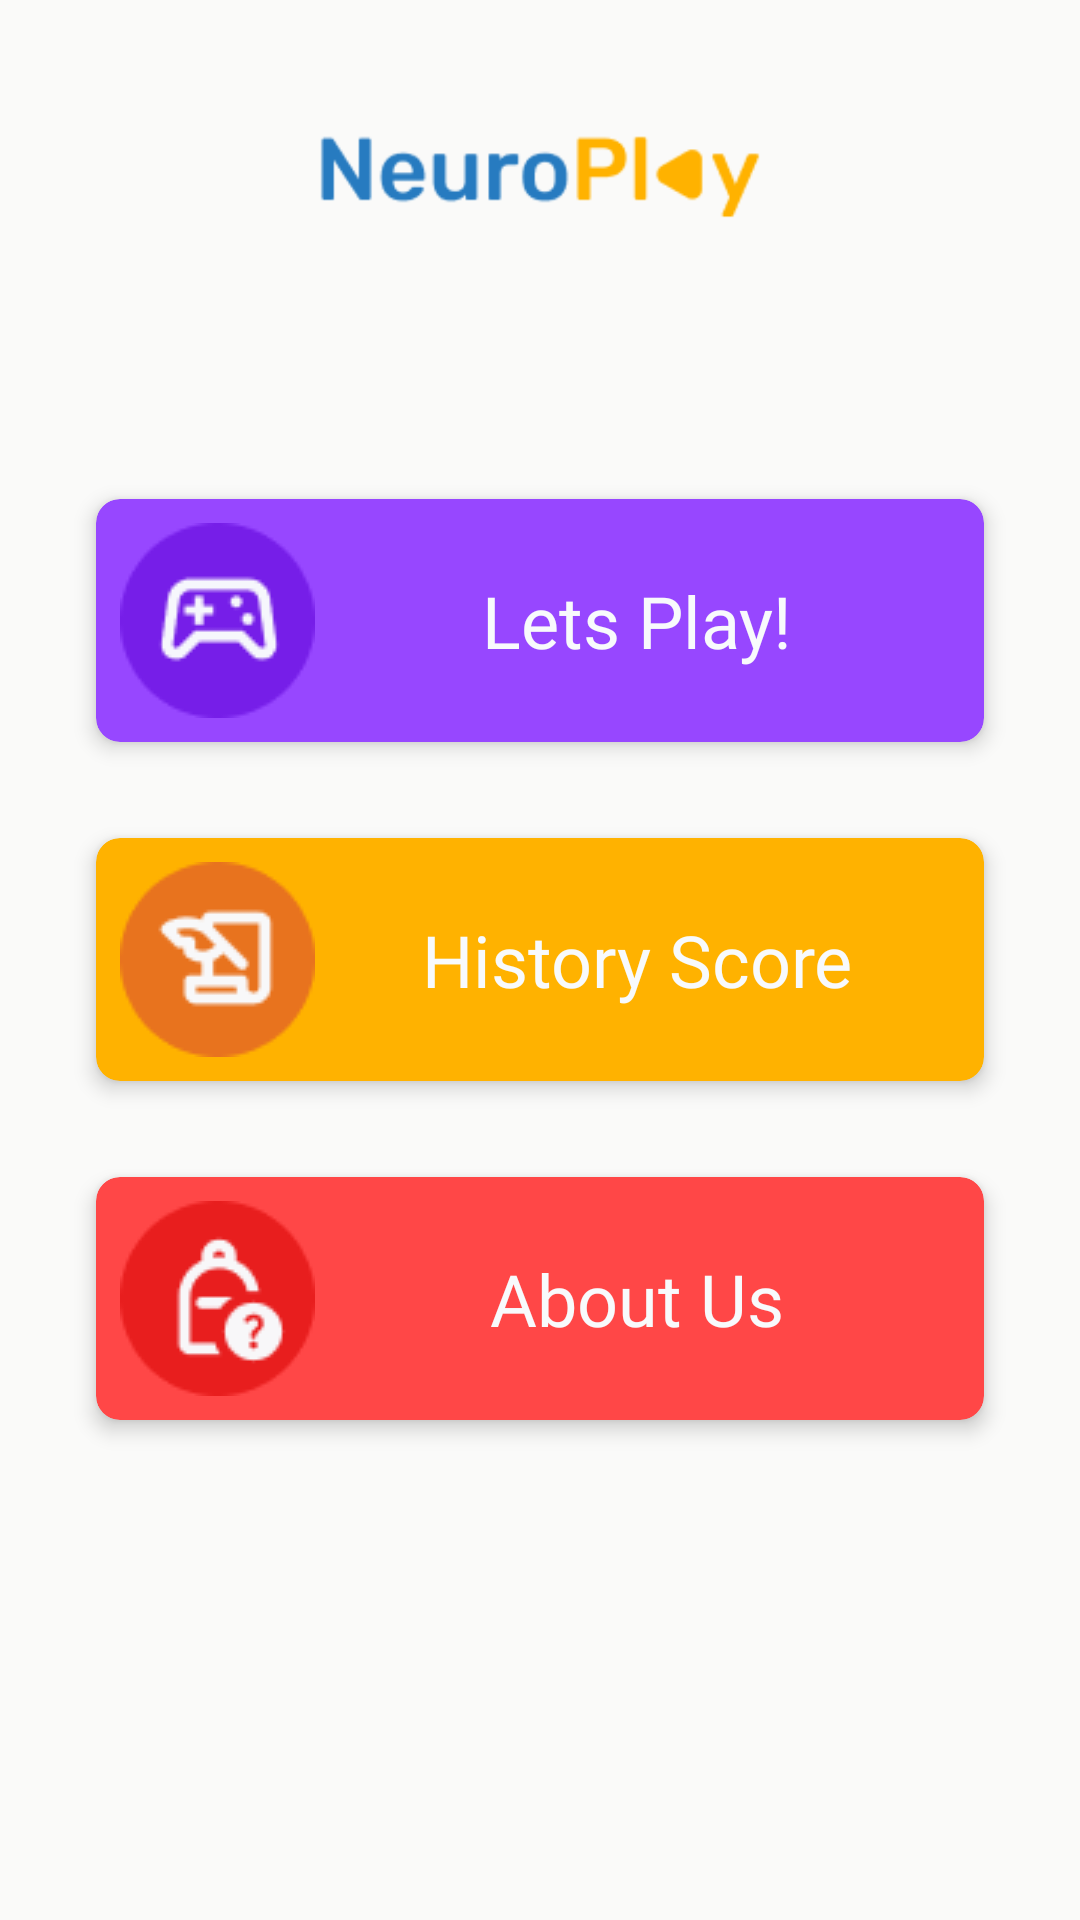

The Android layout XML behind this screen, and the referenced resources:
<!-- AndroidManifest.xml: application theme Theme.NeuroPlay -->
<!-- res/layout/fragment_home.xml -->
<?xml version="1.0" encoding="utf-8"?>
<FrameLayout xmlns:android="http://schemas.android.com/apk/res/android"
    xmlns:tools="http://schemas.android.com/tools"
    android:layout_width="match_parent"
    android:layout_height="match_parent"
    xmlns:app="http://schemas.android.com/apk/res-auto"
    android:orientation="vertical"
    android:background="@color/backgroud"
    android:padding="16dp"
    tools:context=".view.Home">

    <RelativeLayout
        android:layout_width="match_parent"
        android:layout_height="match_parent">

        <ImageView
            android:id="@+id/ivLogo"
            android:layout_width="150dp"
            android:layout_height="wrap_content"
            android:layout_centerHorizontal="true"
            android:layout_alignParentTop="true"
            android:layout_marginTop="16dp"
            android:src="@drawable/logo" />

        <RelativeLayout
            android:layout_width="match_parent"
            android:layout_height="wrap_content"
            android:layout_centerInParent="true">

            <androidx.cardview.widget.CardView
                android:id="@+id/cvPlay"
                android:layout_width="match_parent"
                android:layout_height="wrap_content"
                android:layout_gravity="center"
                android:layout_margin="16dp"
                android:backgroundTint="@color/purple"
                app:cardCornerRadius="8dp"
                app:cardElevation="4dp">

                <RelativeLayout
                    android:layout_width="match_parent"
                    android:layout_height="match_parent"
                    android:layout_margin="8dp">

                    <ImageView
                        android:id="@id/ivPlay"
                        android:layout_width="wrap_content"
                        android:layout_height="wrap_content"
                        android:src="@drawable/circle_game" />

                    <TextView
                        style="@style/Bold24spWhite"
                        android:layout_width="match_parent"
                        android:layout_height="wrap_content"
                        android:layout_centerVertical="true"
                        android:layout_toEndOf="@+id/ivPlay"
                        android:gravity="center"
                        android:text="Lets Play!" />
                </RelativeLayout>

            </androidx.cardview.widget.CardView>

            <androidx.cardview.widget.CardView
                android:id="@+id/cvHistory"
                android:layout_width="match_parent"
                android:layout_height="wrap_content"
                android:layout_below="@id/cvPlay"
                android:layout_gravity="center"
                android:layout_margin="16dp"
                android:backgroundTint="@color/orange"
                app:cardCornerRadius="8dp"
                app:cardElevation="4dp">

                <RelativeLayout
                    android:layout_width="match_parent"
                    android:layout_height="match_parent"
                    android:layout_margin="8dp">

                    <ImageView
                        android:id="@id/ivScore"
                        android:layout_width="wrap_content"
                        android:layout_height="wrap_content"
                        android:src="@drawable/circle_score" />

                    <TextView
                        style="@style/Bold24spWhite"
                        android:layout_width="match_parent"
                        android:layout_height="wrap_content"
                        android:layout_centerVertical="true"
                        android:layout_toEndOf="@+id/ivScore"
                        android:gravity="center"
                        android:text="History Score" />
                </RelativeLayout>

            </androidx.cardview.widget.CardView>

            <androidx.cardview.widget.CardView
                android:id="@+id/cvAbout"
                android:layout_width="match_parent"
                android:layout_height="wrap_content"
                android:layout_below="@id/cvHistory"
                android:layout_gravity="center"
                android:layout_margin="16dp"
                android:backgroundTint="@color/pink"
                app:cardCornerRadius="8dp"
                app:cardElevation="4dp">

                <RelativeLayout
                    android:layout_width="match_parent"
                    android:layout_height="match_parent"
                    android:layout_margin="8dp">

                    <ImageView
                        android:id="@id/ivAbout"
                        android:layout_width="wrap_content"
                        android:layout_height="wrap_content"
                        android:src="@drawable/circle_about" />

                    <TextView
                        style="@style/Bold24spWhite"
                        android:layout_width="match_parent"
                        android:layout_height="wrap_content"
                        android:layout_centerVertical="true"
                        android:layout_toEndOf="@+id/ivAbout"
                        android:gravity="center"
                        android:text="About Us" />
                </RelativeLayout>

            </androidx.cardview.widget.CardView>
        </RelativeLayout>

    </RelativeLayout>
</FrameLayout>
<!-- resources referenced by this layout -->
<resources>
  <color name="backgroud">#FAFAF9</color>
  <color name="orange">#FFB200</color>
  <color name="pink">#FF4747</color>
  <color name="purple">#9747FF</color>
  <!-- drawable circle_about: png bitmap (drawable, 2014 bytes) -->
  <!-- drawable circle_game: png bitmap (drawable, 1961 bytes) -->
  <!-- drawable circle_score: png bitmap (drawable, 1897 bytes) -->
  <!-- drawable logo: png bitmap (drawable, 2866 bytes) -->
  <style name="Bold24spWhite">
          <item name="android:fontFamily">@font/rubik_bold</item>
          <item name="android:textSize">24sp</item>
          <item name="android:textColor">@color/white</item>
      </style>
  <style name="Theme.NeuroPlay" parent="Theme.MaterialComponents.DayNight.NoActionBar">
          
          <item name="colorPrimary">@color/blue</item>
          <item name="colorPrimaryVariant">@color/blue_inactive</item>
          <item name="colorOnPrimary">@color/white</item>
          
          <item name="colorSecondary">@color/orange</item>
          <item name="colorSecondaryVariant">@color/orange_inactive</item>
          <item name="colorOnSecondary">@color/black</item>
          
          <item name="android:statusBarColor">?attr/colorPrimaryVariant</item>
          
      </style>
  <color name="white">#F8FAFC</color>
  <color name="blue">#277BC0</color>
  <color name="blue_inactive">#BED7EC</color>
  <color name="orange_inactive">#FFE7B2</color>
  <color name="black">#1A1A1A</color>
</resources>
